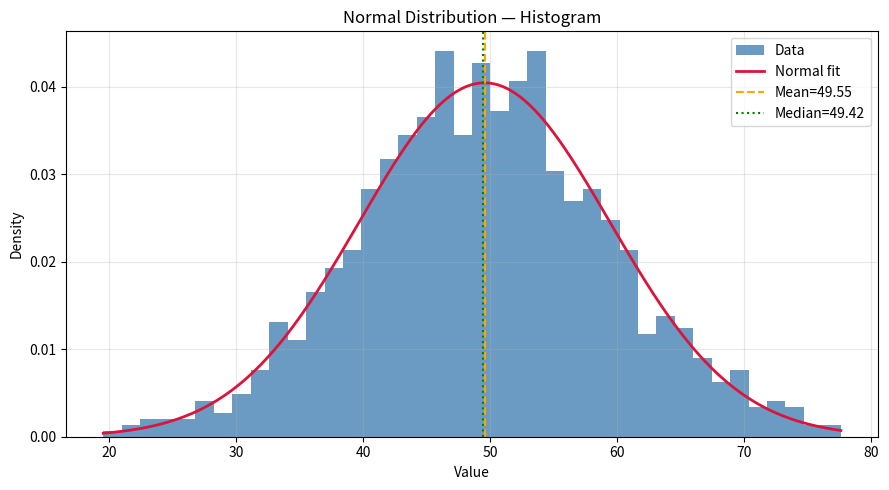
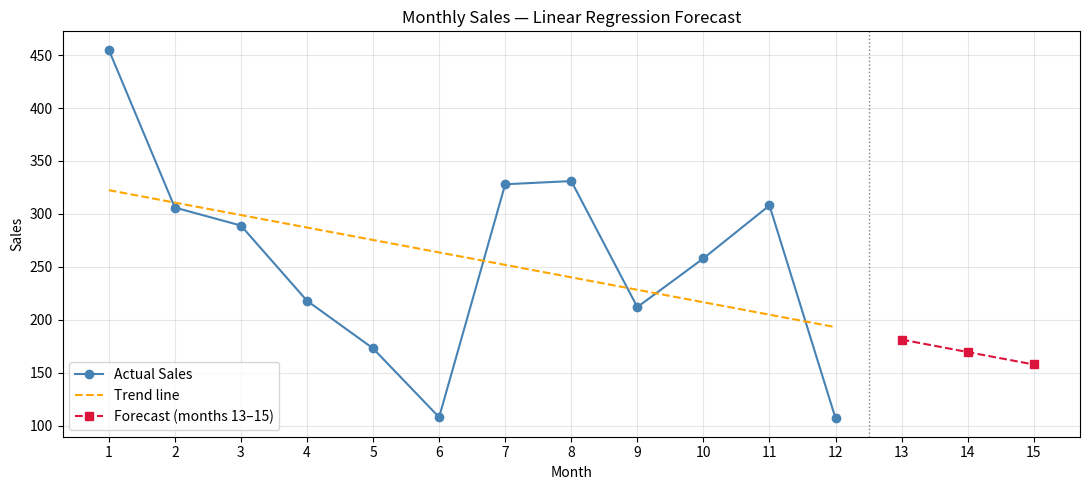
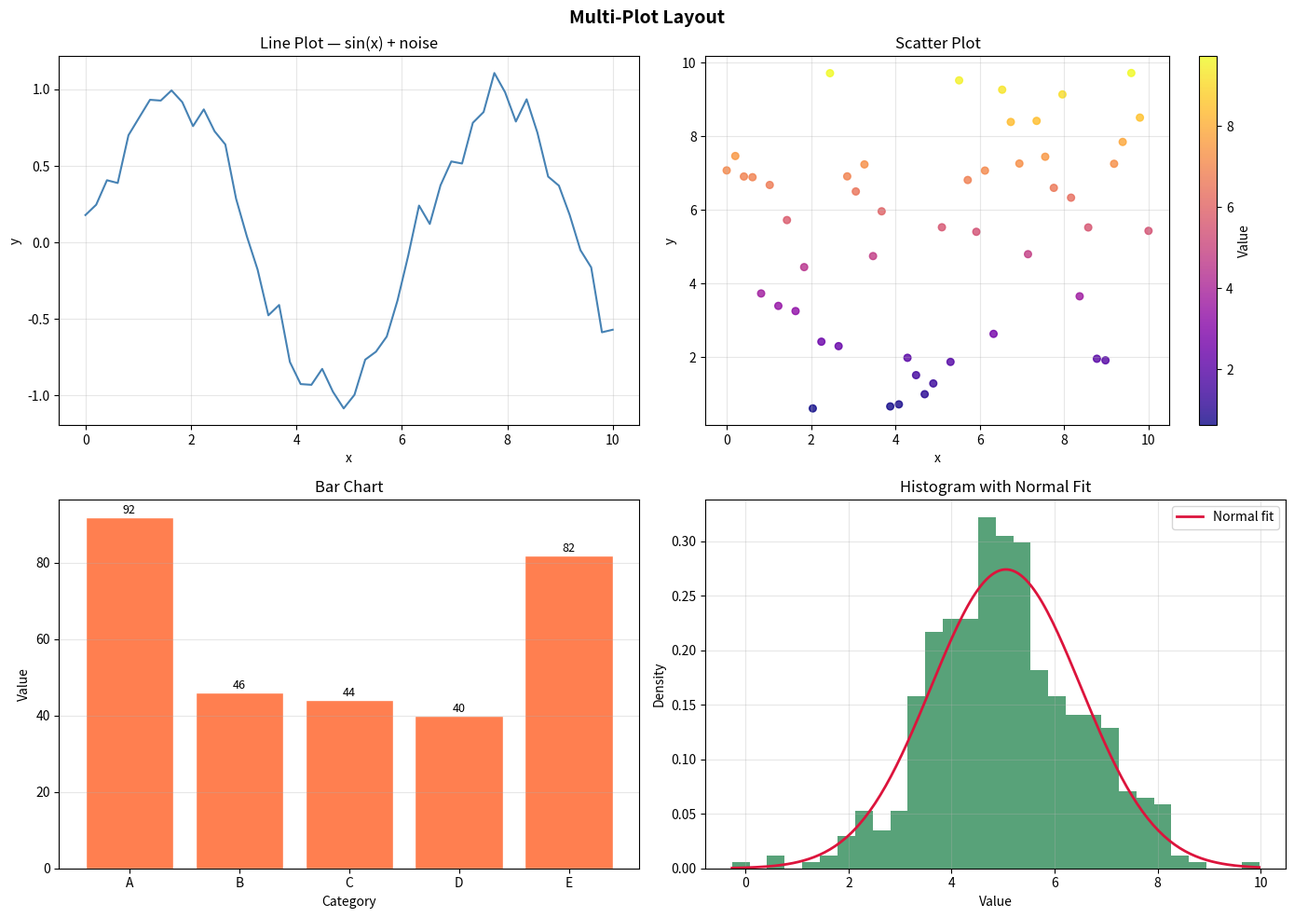

Generate these figures, in order, with matplotlib:
import numpy as np
import pandas as pd
import matplotlib.pyplot as plt
from scipy import stats

np.random.seed(42)
matrix = np.random.randint(1, 20, size=(5, 5)).astype(float)

print("Original 5x5 matrix:")
print(matrix)

# 1. Eigenvalues and eigenvectors
eigenvalues, eigenvectors = np.linalg.eig(matrix)

print("\nEigenvalues:")
print(eigenvalues.round(4))
print("\nEigenvectors (columns):")
print(eigenvectors.round(4))

# 2. Matrix normalization (min-max scaling to [0, 1])
mat_min = matrix.min()
mat_max = matrix.max()
normalized = (matrix - mat_min) / (mat_max - mat_min)

print("\nNormalized matrix (min-max [0, 1]):")
print(normalized.round(4))

np.random.seed(0)
data = np.random.normal(loc=50, scale=10, size=1000)

skewness = stats.skew(data)
kurtosis = stats.kurtosis(data)  # excess kurtosis (normal = 0)

fig, ax = plt.subplots(figsize=(9, 5))
ax.hist(data, bins=40, color='steelblue', edgecolor='none', density=True, alpha=0.8, label='Data')
x = np.linspace(data.min(), data.max(), 300)
ax.plot(x, stats.norm.pdf(x, data.mean(), data.std()), color='crimson', linewidth=2, label='Normal fit')
ax.axvline(data.mean(),   color='orange', linewidth=1.5, linestyle='--', label=f'Mean={data.mean():.2f}')
ax.axvline(np.median(data), color='green', linewidth=1.5, linestyle=':', label=f'Median={np.median(data):.2f}')
ax.set_title('Normal Distribution — Histogram')
ax.set_xlabel('Value')
ax.set_ylabel('Density')
ax.legend()
ax.grid(True, alpha=0.3)
plt.tight_layout()
plt.show()

print(f"Skewness : {skewness:.4f}")
print(f"  → Near 0: the distribution is approximately symmetric.")
print(f"Kurtosis : {kurtosis:.4f}  (excess kurtosis; normal = 0)")
print(f"  → Near 0: tails are similar to a normal distribution (mesokurtic).")

np.random.seed(5)
monthly_sales_data = np.random.randint(100, 500, size=12)
months = np.arange(1, 13)

# Linear regression via np.polyfit
coeffs = np.polyfit(months, monthly_sales_data, deg=1)
trend  = np.polyval(coeffs, months)

# Forecast next 3 months
future_months  = np.arange(13, 16)
forecast_vals  = np.polyval(coeffs, future_months)

fig, ax = plt.subplots(figsize=(11, 5))
ax.plot(months, monthly_sales_data, marker='o', color='steelblue', linewidth=1.5, label='Actual Sales')
ax.plot(months, trend, color='orange', linewidth=1.5, linestyle='--', label='Trend line')
ax.plot(future_months, forecast_vals, marker='s', color='crimson',
        linewidth=1.5, linestyle='--', label='Forecast (months 13–15)')
ax.axvline(12.5, color='gray', linewidth=1, linestyle=':')
ax.set_title('Monthly Sales — Linear Regression Forecast')
ax.set_xlabel('Month')
ax.set_ylabel('Sales')
ax.set_xticks(np.arange(1, 16))
ax.legend()
ax.grid(True, alpha=0.3)
plt.tight_layout()
plt.show()

print(f"Trend equation: Sales = {coeffs[0]:.2f} * month + {coeffs[1]:.2f}")
for m, v in zip(future_months, forecast_vals):
    print(f"  Forecast month {m}: {v:.1f} units")

data = {
    'Product': ['Product A', 'Product B', 'Product C', 'Product A', 'Product B'],
    'Sales': [200, 150, 300, 250, 180],
    'Month': ['January', 'February', 'March', 'April', 'May']
}
df = pd.DataFrame(data)

print("Original DataFrame:")
print(df)

# Group by Product and aggregate
grouped = df.groupby('Product')['Sales'].agg(
    total_sales='sum',
    mean_sales='mean',
    max_sales='max',
    count='count'
).reset_index()

print("\nAggregation by Product:")
print(grouped)

print(f"\nBest-selling product : {grouped.loc[grouped['total_sales'].idxmax(), 'Product']}")
print(f"Total sales overall  : {df['Sales'].sum()}")

np.random.seed(3)
x  = np.linspace(0, 10, 50)
y_line    = np.sin(x) + np.random.normal(0, 0.1, size=50)
y_scatter = np.random.rand(50) * 10
categories = ['A', 'B', 'C', 'D', 'E']
bar_values = np.random.randint(20, 100, size=5)
hist_data  = np.random.normal(5, 1.5, size=500)

fig, axes = plt.subplots(2, 2, figsize=(14, 10))
fig.suptitle('Multi-Plot Layout', fontsize=14, fontweight='bold')

# Line plot
axes[0, 0].plot(x, y_line, color='steelblue', linewidth=1.5)
axes[0, 0].set_title('Line Plot — sin(x) + noise')
axes[0, 0].set_xlabel('x')
axes[0, 0].set_ylabel('y')
axes[0, 0].grid(True, alpha=0.3)

# Scatter plot
sc = axes[0, 1].scatter(x, y_scatter, c=y_scatter, cmap='plasma', s=30, alpha=0.8)
fig.colorbar(sc, ax=axes[0, 1], label='Value')
axes[0, 1].set_title('Scatter Plot')
axes[0, 1].set_xlabel('x')
axes[0, 1].set_ylabel('y')
axes[0, 1].grid(True, alpha=0.3)

# Bar chart
axes[1, 0].bar(categories, bar_values, color='coral', edgecolor='white')
axes[1, 0].set_title('Bar Chart')
axes[1, 0].set_xlabel('Category')
axes[1, 0].set_ylabel('Value')
for i, v in enumerate(bar_values):
    axes[1, 0].text(i, v + 1, str(v), ha='center', fontsize=9)
axes[1, 0].grid(axis='y', alpha=0.3)

# Histogram
axes[1, 1].hist(hist_data, bins=30, color='seagreen', edgecolor='none', density=True, alpha=0.8)
x_norm = np.linspace(hist_data.min(), hist_data.max(), 200)
axes[1, 1].plot(x_norm, stats.norm.pdf(x_norm, hist_data.mean(), hist_data.std()),
                color='crimson', linewidth=2, label='Normal fit')
axes[1, 1].set_title('Histogram with Normal Fit')
axes[1, 1].set_xlabel('Value')
axes[1, 1].set_ylabel('Density')
axes[1, 1].legend()
axes[1, 1].grid(True, alpha=0.3)

plt.tight_layout()
plt.show()
